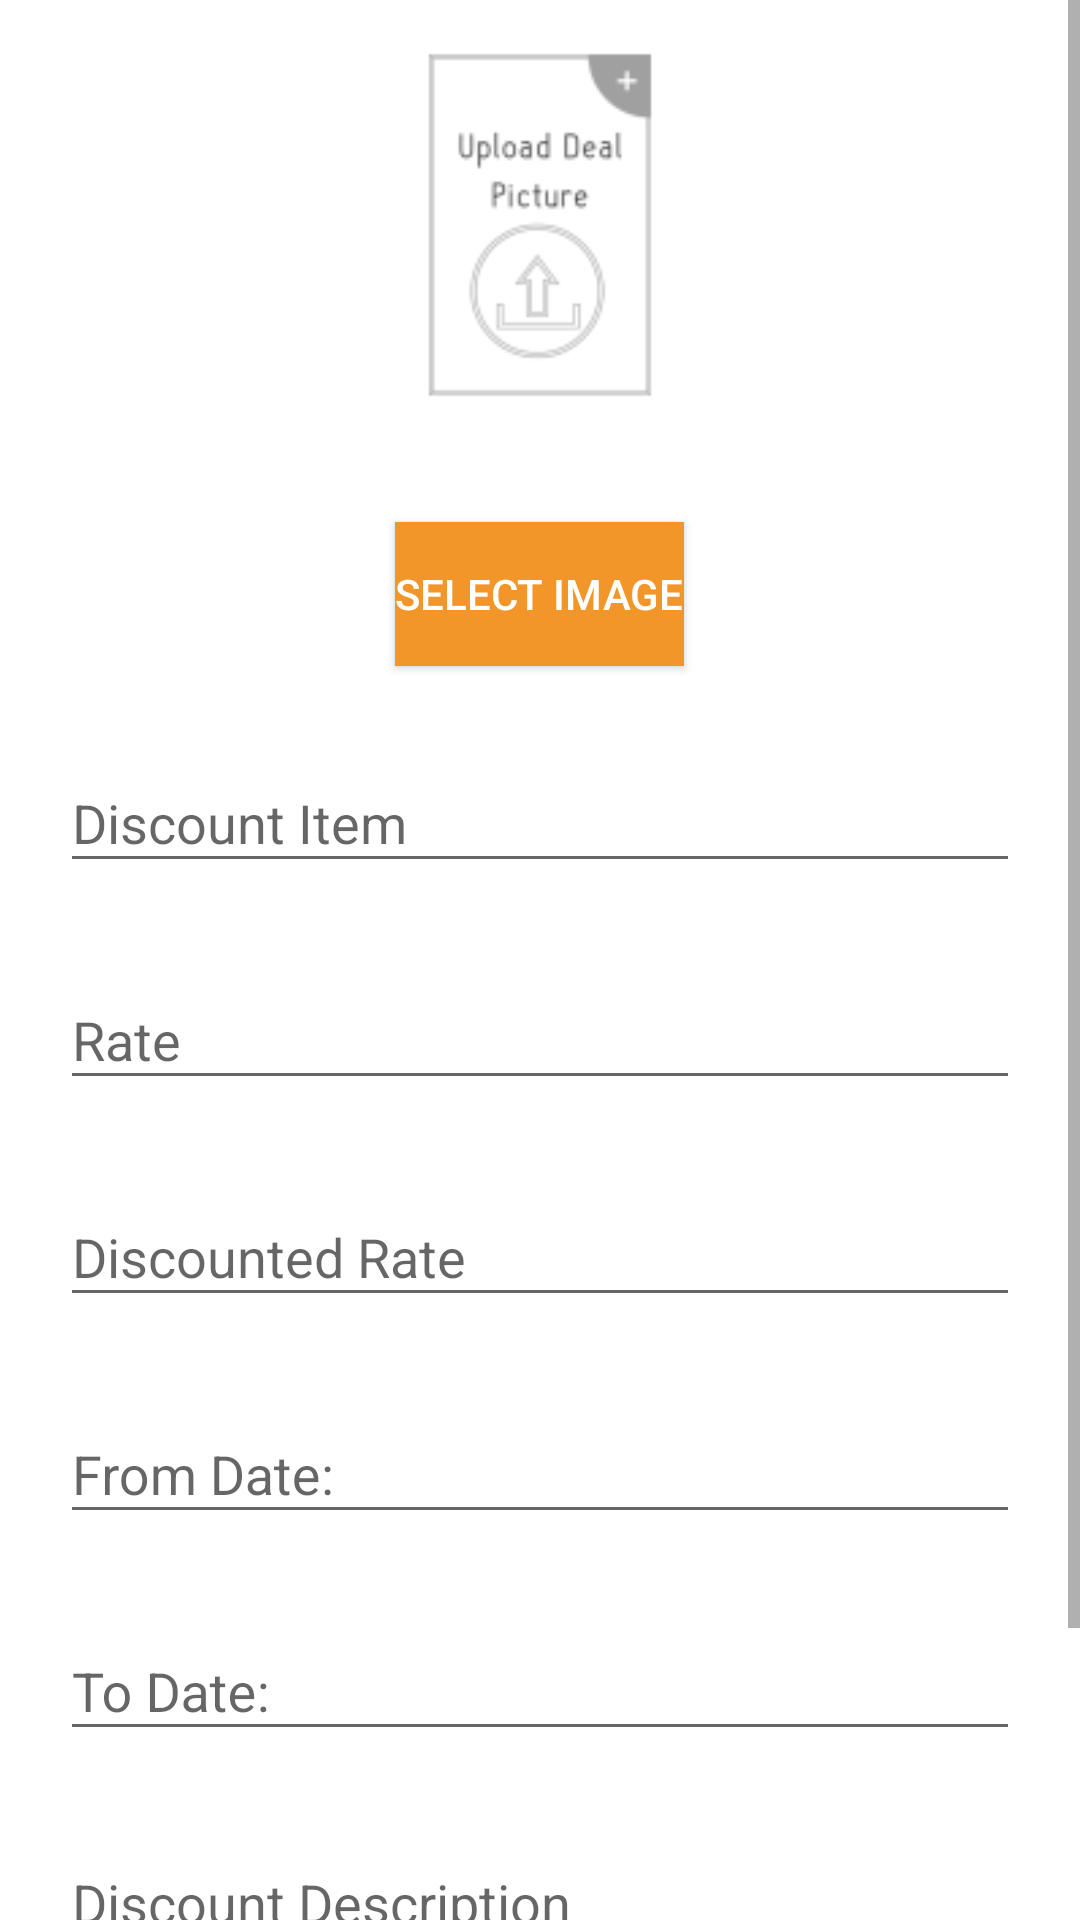

Produce the Android XML layout that renders to this screen, including the resource entries it uses.
<!-- AndroidManifest.xml: activity theme AppTheme.separateActivity -->
<!-- res/layout/discount_offers.xml -->
<?xml version="1.0" encoding="utf-8"?>
<ScrollView
    xmlns:android="http://schemas.android.com/apk/res/android"
    android:layout_width="match_parent"
    android:layout_height="match_parent"
    xmlns:tools="http://schemas.android.com/tools"
    android:background="@android:color/white">

    <LinearLayout
        android:orientation="vertical"
        android:layout_width="match_parent"
        android:layout_height="wrap_content"
        android:layout_margin="10dp">

        
       <ImageView
            android:id="@+id/disc_img"
            android:scaleType="fitXY"
            android:src="@mipmap/ic_uploaddealimage_ph"
            android:layout_width="130dp"
            android:layout_height="130dp"
            android:layout_marginBottom="24dp"
            android:layout_gravity="center_horizontal" />
        

        
        <android.support.v7.widget.AppCompatButton
            android:id="@+id/disc_img_button"
            android:layout_width="wrap_content"
            android:layout_height="wrap_content"
            android:layout_margin="10dp"
            android:layout_gravity="center"
            android:background="@color/colorPrimary"
            android:text="@string/set_image"
            android:textColor="@android:color/white" />

        
        <android.support.design.widget.TextInputLayout
            android:layout_width="match_parent"
            android:layout_height="wrap_content"
            android:layout_margin="10dp">
            <EditText android:id="@+id/disc_item"
                android:layout_width="match_parent"
                android:layout_height="wrap_content"
                android:inputType="text"
                android:hint="@string/disc_item" />
        </android.support.design.widget.TextInputLayout>

        
        <android.support.design.widget.TextInputLayout
            android:layout_width="match_parent"
            android:layout_height="wrap_content"
            android:layout_margin="10dp">
            <EditText android:id="@+id/disc_marketrate"
                android:layout_width="match_parent"
                android:layout_height="wrap_content"
                android:inputType="number"
                android:hint="@string/rate"/>
        </android.support.design.widget.TextInputLayout>

        
        <android.support.design.widget.TextInputLayout
            android:layout_width="match_parent"
            android:layout_height="wrap_content"
            android:layout_margin="10dp">
            <EditText android:id="@+id/disc_rate"
                android:layout_width="match_parent"
                android:layout_height="wrap_content"
                android:inputType="number"
                android:hint="@string/disc_rate"/>
        </android.support.design.widget.TextInputLayout>

        
        <android.support.design.widget.TextInputLayout
            android:layout_width="match_parent"
            android:layout_height="wrap_content"
            android:layout_margin="10dp"
            tools:ignore="NotSibling"
            android:id="@+id/textInputLayout"
            android:focusable="false"
            android:focusedByDefault="false">
            <EditText
                android:id="@+id/disc_from_date"
                android:layout_width="match_parent"
                android:layout_height="wrap_content"
                android:focusable="false"
                android:focusedByDefault="false"
                android:hint="@string/fromDate"
                android:inputType="date" />
        </android.support.design.widget.TextInputLayout>

        
        <android.support.design.widget.TextInputLayout
            android:layout_margin="10dp"
            android:layout_width="match_parent"
            android:layout_height="wrap_content"
            android:focusable="false"
            android:focusedByDefault="false"
            tools:ignore="NotSibling">
            <EditText
                android:id="@+id/disc_to_date"
                android:layout_width="match_parent"
                android:layout_height="wrap_content"
                android:hint="@string/toDate"
                android:inputType="date"
                android:focusable="false"
                android:focusedByDefault="false"/>
        </android.support.design.widget.TextInputLayout>

        
        <android.support.design.widget.TextInputLayout
            android:layout_margin="10dp"
            android:layout_width="match_parent"
            android:layout_height="wrap_content"
            android:focusable="false"
            android:focusedByDefault="false"
            tools:ignore="NotSibling">
            <EditText
                android:id="@+id/disc_description"
                android:layout_width="match_parent"
                android:layout_height="wrap_content"
                android:hint="@string/disc_Description"
                android:inputType="textMultiLine"
                android:lines="4"
                android:minLines="2"
                android:gravity="top|left"
                android:maxLines="6"
                android:scrollbars="vertical"
                />
        </android.support.design.widget.TextInputLayout>

        
        <android.support.v7.widget.AppCompatButton
            android:layout_width="match_parent"
            android:layout_height="wrap_content"
            android:layout_margin="10dp"
            android:background="@color/colorPrimary"
            android:textColor="@android:color/white"
            android:id="@+id/upload_disc_offer"
            android:text="@string/upload_Discount_offer" />
    </LinearLayout>
</ScrollView>
<!-- resources referenced by this layout -->
<resources>
  <color name="colorPrimary">#F29629</color>
  <!-- drawable image_view_borders (drawable) -->
  <?xml version="1.0" encoding="UTF-8"?>
  <shape xmlns:android="http://schemas.android.com/apk/res/android">
      <solid android:color="#FFFFFF" />
      <stroke android:width="1dp" android:color="#000000" />
      
          
  </shape>
  <!-- mipmap ic_uploaddealimage_ph: png bitmap (mipmap-hdpi, 1569 bytes) -->
  <string name="disc_Description">Discount Description</string>
  <string name="disc_item">Discount Item</string>
  <string name="disc_rate">Discounted Rate</string>
  <string name="fromDate">From Date:</string>
  <string name="rate">Rate</string>
  <string name="set_image">Select Image</string>
  <string name="toDate">To Date:</string>
  <string name="upload_Discount_offer">Upload Discount Offer</string>
  <style name="AppTheme.separateActivity" parent="Theme.AppCompat.Light">
          <item name="colorPrimary">@color/colorPrimary</item>
          <item name="colorPrimaryDark">@color/colorPrimaryDark</item>
          <item name="colorAccent">@color/colorPrimaryLight</item>
      </style>
  <color name="colorPrimaryDark">#8C153F</color>
  <color name="colorPrimaryLight">#F29629</color>
</resources>
